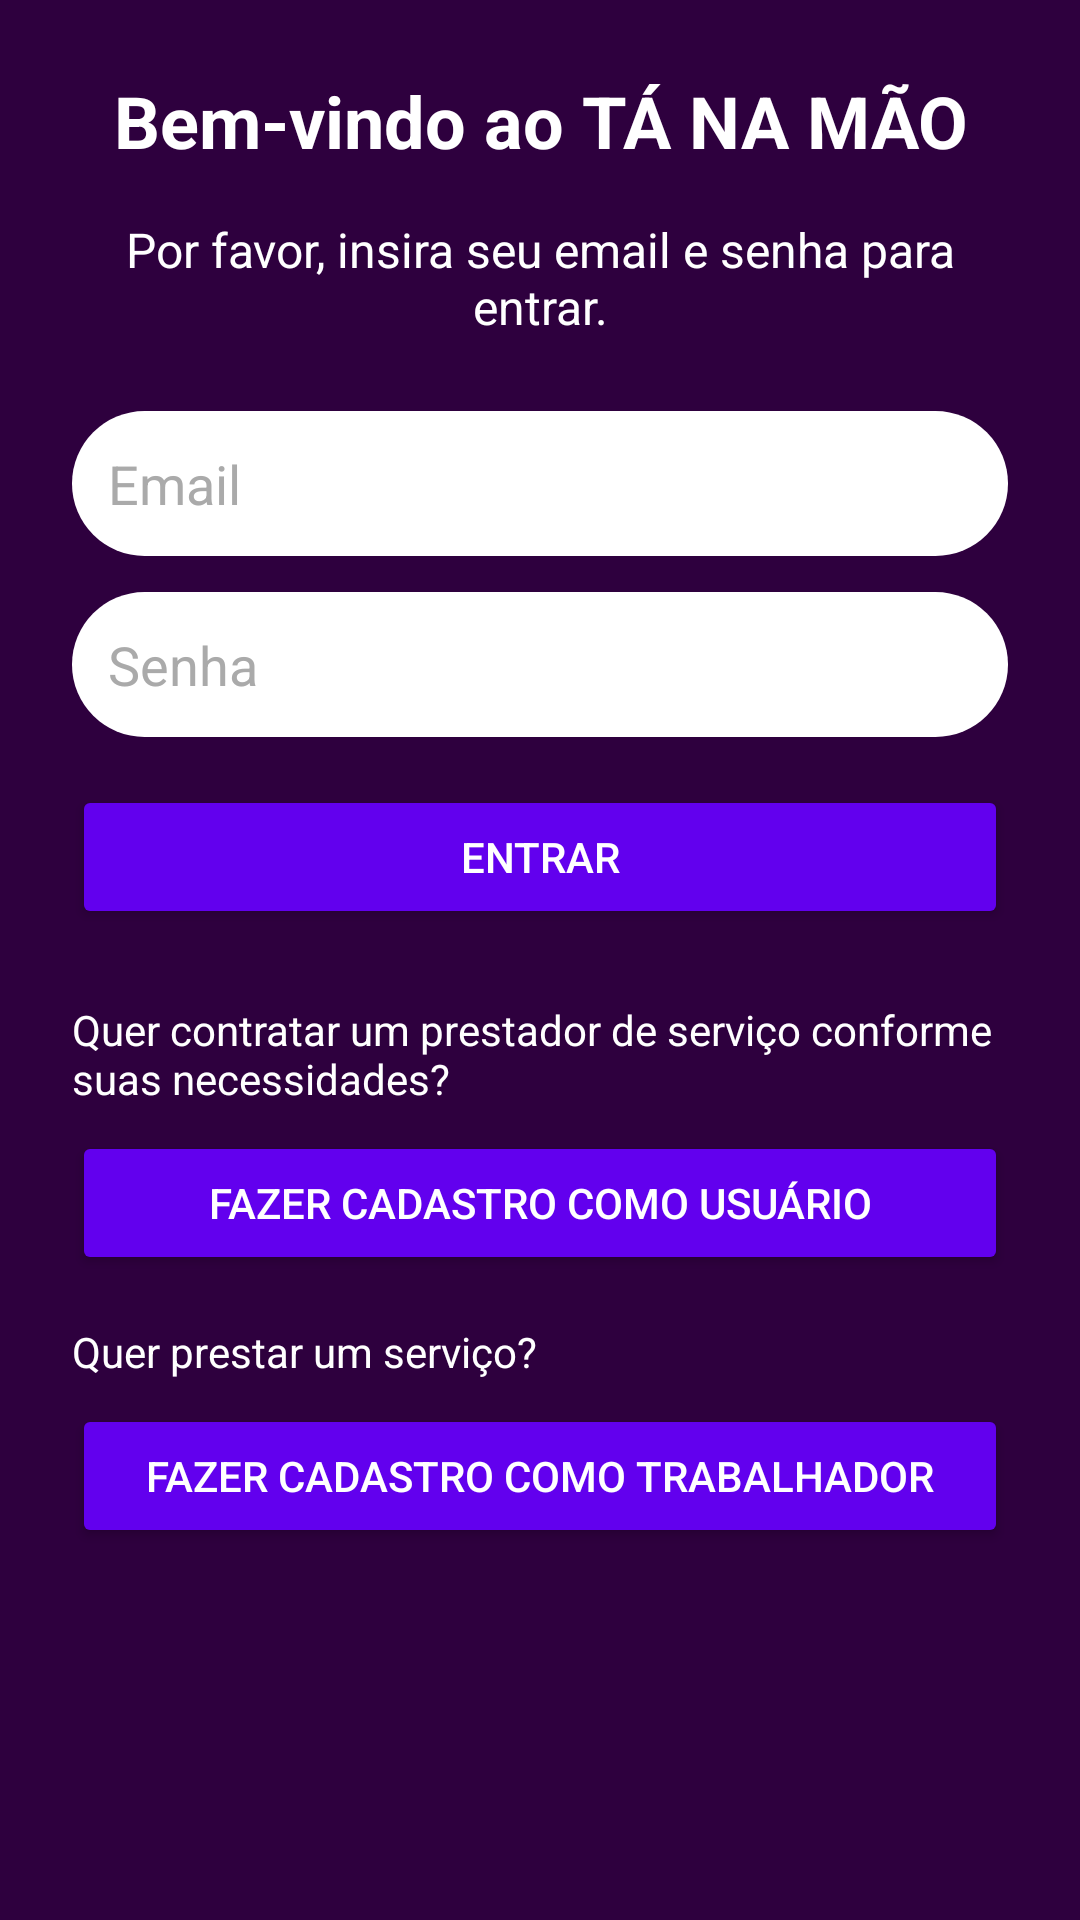

The Android layout XML behind this screen, and the referenced resources:
<!-- AndroidManifest.xml: application theme Theme.AppTaNaMao -->
<!-- res/layout/activity_login.xml -->
<?xml version="1.0" encoding="utf-8"?>
<ScrollView
    xmlns:android="http://schemas.android.com/apk/res/android"
    android:layout_width="match_parent"
    android:layout_height="match_parent"
    android:background="#2E003E"
    android:fillViewport="true"
    android:fitsSystemWindows="true">

    <LinearLayout
        android:layout_width="match_parent"
        android:layout_height="wrap_content"
        android:orientation="vertical"
        android:padding="24dp">

        
        <TextView
            android:id="@+id/textTitulo"
            android:layout_width="match_parent"
            android:layout_height="wrap_content"
            android:text="Bem-vindo ao TÁ NA MÃO"
            android:textSize="24sp"
            android:textStyle="bold"
            android:textColor="@android:color/white"
            android:gravity="center"
            android:layout_marginBottom="16dp"/>

        
        <TextView
            android:id="@+id/textInstrucao"
            android:layout_width="match_parent"
            android:layout_height="wrap_content"
            android:text="Por favor, insira seu email e senha para entrar."
            android:textSize="16sp"
            android:textColor="@android:color/white"
            android:gravity="center"
            android:layout_marginBottom="24dp"/>

        
        <EditText
            android:id="@+id/etEmailLogin"
            android:layout_width="match_parent"
            android:layout_height="wrap_content"
            android:hint="Email"
            android:background="@drawable/edittext_background"
            android:inputType="textEmailAddress"
            android:padding="12dp"
            android:textColor="#000000"
            android:textColorHint="@android:color/darker_gray"
            android:layout_marginBottom="12dp"/>

        <EditText
            android:id="@+id/etSenhaLogin"
            android:layout_width="match_parent"
            android:layout_height="wrap_content"
            android:hint="Senha"
            android:inputType="textPassword"
            android:background="@drawable/edittext_background"
            android:padding="12dp"
            android:textColor="#000000"
            android:textColorHint="@android:color/darker_gray"
            android:layout_marginBottom="16dp"/>

        <Button
            android:id="@+id/btnEntrar"
            android:layout_width="match_parent"
            android:layout_height="wrap_content"
            android:backgroundTint="@color/roxo_padroao"
            android:text="Entrar"
            android:textColor="@android:color/white"
            android:layout_marginBottom="24dp"
            android:minHeight="48dp"
            android:padding="12dp"/>

        
        <TextView
            android:id="@+id/textCadastroUsuario"
            android:layout_width="match_parent"
            android:layout_height="wrap_content"
            android:text="Quer contratar um prestador de serviço conforme suas necessidades?"
            android:textSize="14sp"
            android:textColor="@android:color/white"
            android:layout_marginBottom="8dp"/>

        <Button
            android:id="@+id/btnCadastroUsuario"
            android:layout_width="match_parent"
            android:layout_height="wrap_content"
            android:text="Fazer Cadastro como Usuário"
            android:backgroundTint="@color/roxo_padroao"
            android:textColor="@android:color/white"
            android:minHeight="48dp"
            android:padding="12dp"
            android:layout_marginBottom="16dp"/>

        
        <TextView
            android:id="@+id/textCadastroTrabalhador"
            android:layout_width="match_parent"
            android:layout_height="wrap_content"
            android:text="Quer prestar um serviço?"
            android:textSize="14sp"
            android:textColor="@android:color/white"
            android:layout_marginBottom="8dp"/>

        <Button
            android:id="@+id/btnCadastroTrabalhador"
            android:layout_width="match_parent"
            android:layout_height="wrap_content"
            android:text="Fazer Cadastro como Trabalhador"
            android:backgroundTint="@color/roxo_padroao"
            android:textColor="@android:color/white"
            android:minHeight="48dp"
            android:padding="12dp"/>

    </LinearLayout>
</ScrollView>
<!-- resources referenced by this layout -->
<resources>
  <color name="roxo_padroao">#6200EE</color>
  <!-- drawable edittext_background (drawable) -->
  <?xml version="1.0" encoding="utf-8"?>
  <shape xmlns:android="http://schemas.android.com/apk/res/android">
      <solid android:color="#FFFFFF"/>
      <corners android:radius="50dp"/>
      <padding
          android:left="12dp"
          android:top="12dp"
          android:right="12dp"
          android:bottom="12dp"/>
  </shape>
  <style name="Theme.AppTaNaMao" parent="Base.Theme.AppTaNaMao" />
  <style name="Base.Theme.AppTaNaMao" parent="Theme.Material3.DayNight.NoActionBar">
          
          
      </style>
</resources>
